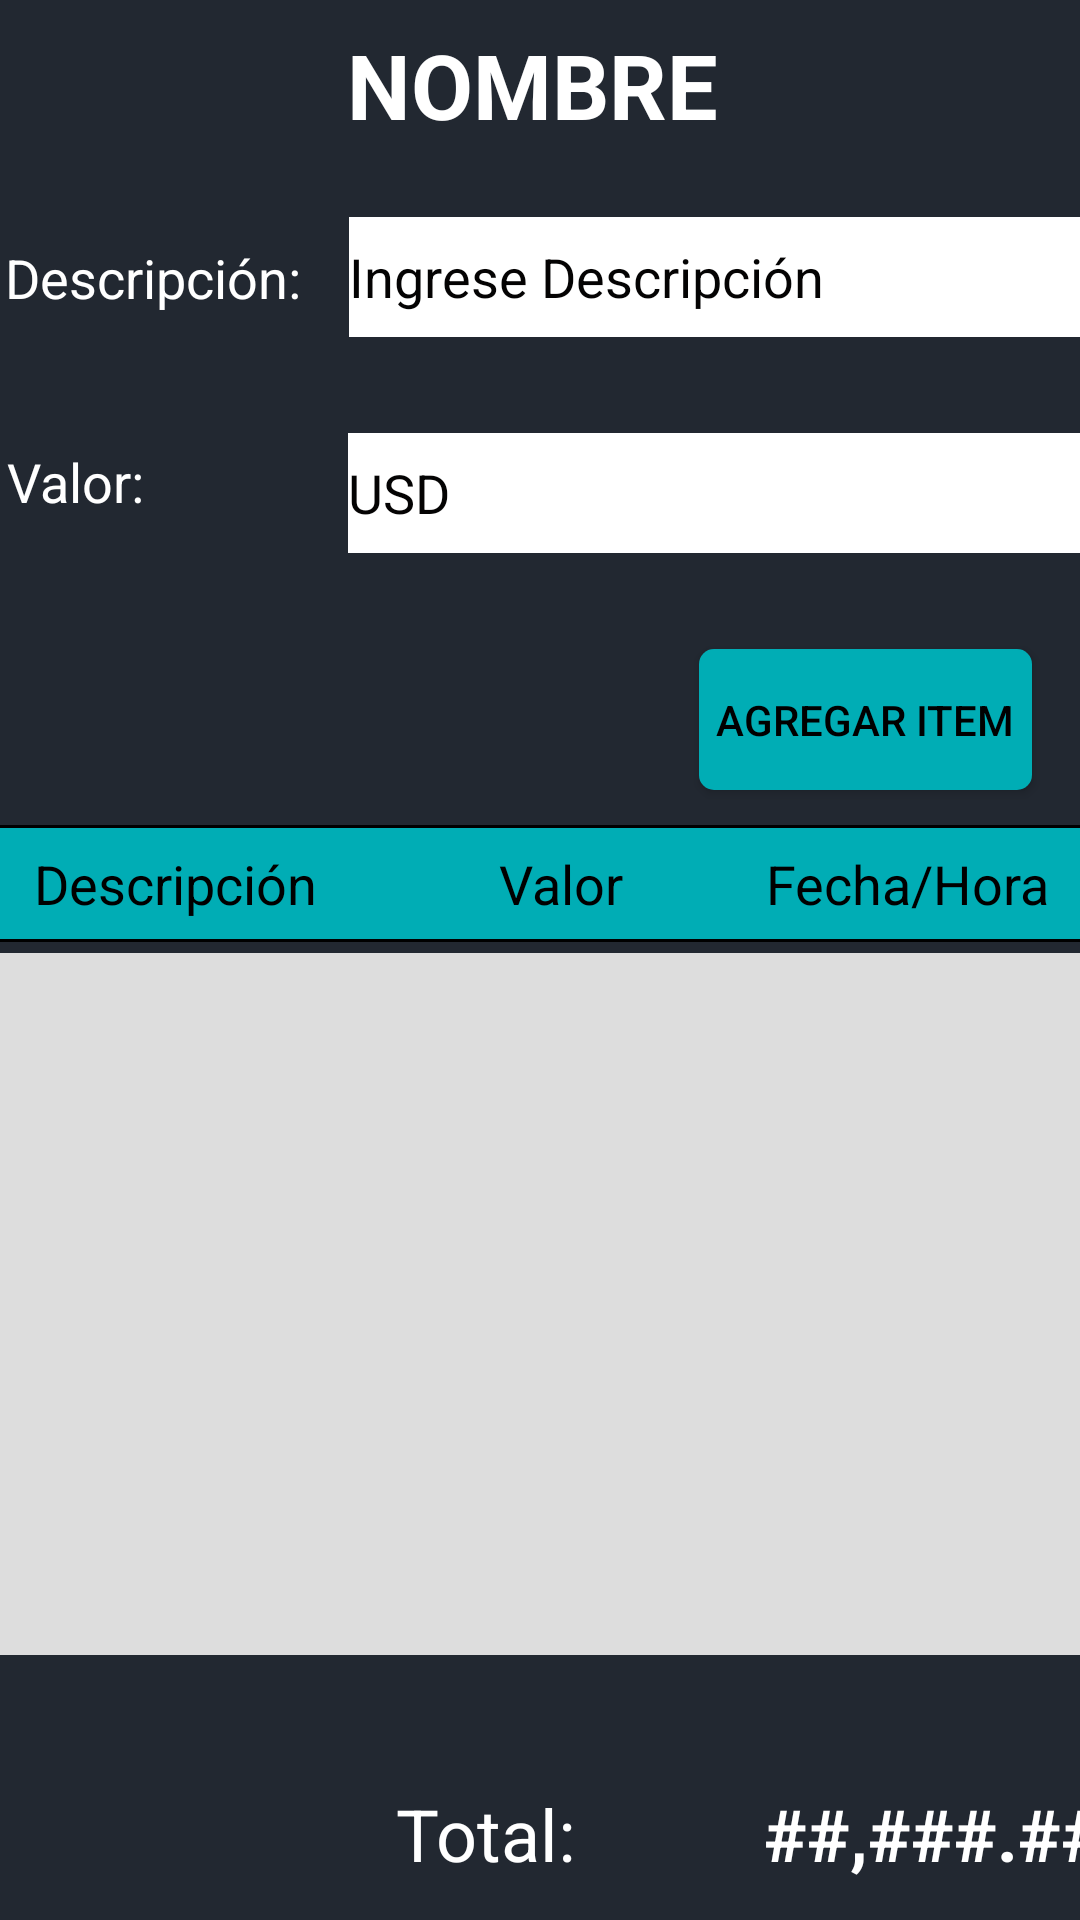

Reconstruct the res/layout file that produces this screen, plus the resources it refers to.
<!-- AndroidManifest.xml: application theme Theme.Deber3_Oscar_Rai -->
<!-- res/layout/activity_items.xml -->
<?xml version="1.0" encoding="utf-8"?>
<androidx.constraintlayout.widget.ConstraintLayout xmlns:android="http://schemas.android.com/apk/res/android"
    xmlns:app="http://schemas.android.com/apk/res-auto"
    xmlns:tools="http://schemas.android.com/tools"
    android:layout_width="match_parent"
    android:layout_height="match_parent"
    android:background="#222831"
    tools:context=".ActivityItems">

    <TextView
        android:id="@+id/titulo_Item"
        android:layout_width="wrap_content"
        android:layout_height="wrap_content"
        android:layout_marginStart="132dp"
        android:layout_marginTop="8dp"
        android:layout_marginEnd="137dp"
        android:layout_marginBottom="24dp"
        android:text="NOMBRE"
        android:textColor="@color/white"
        android:textSize="30sp"
        android:textStyle="bold"
        app:layout_constraintBottom_toTopOf="@+id/edit_descripcion"
        app:layout_constraintEnd_toEndOf="parent"
        app:layout_constraintStart_toStartOf="parent"
        app:layout_constraintTop_toTopOf="parent" />

    <TextView
        android:id="@+id/descripcion_titulo"
        android:layout_width="wrap_content"
        android:layout_height="wrap_content"
        android:layout_marginStart="16dp"
        android:layout_marginTop="32dp"
        android:layout_marginEnd="8dp"
        android:text="Descripción:"
        android:textColor="@color/white"
        android:textSize="18sp"
        app:layout_constraintEnd_toStartOf="@+id/edit_descripcion"
        app:layout_constraintStart_toStartOf="parent"
        app:layout_constraintTop_toBottomOf="@+id/titulo_Item" />

    <EditText
        android:id="@+id/edit_descripcion"
        android:layout_width="250dp"
        android:layout_height="40dp"
        android:layout_centerHorizontal="true"
        android:layout_centerVertical="true"
        android:layout_marginStart="8dp"
        android:layout_marginEnd="8dp"
        android:layout_marginBottom="8dp"
        android:height="50dp"
        android:background="#FFFFFF"
        android:hint="Ingrese Descripción"
        android:textColor="@color/black"
        android:textColorHint="#040303"
        app:layout_constraintBottom_toTopOf="@+id/edit_valor"
        app:layout_constraintEnd_toEndOf="parent"
        app:layout_constraintStart_toEndOf="@+id/descripcion_titulo"
        app:layout_constraintTop_toBottomOf="@+id/titulo_Item"
        tools:ignore="MissingConstraints" />

    <TextView
        android:id="@+id/valor_titulo"
        android:layout_width="wrap_content"
        android:layout_height="wrap_content"
        android:layout_marginStart="16dp"
        android:layout_marginEnd="60dp"
        android:layout_marginBottom="8dp"
        android:text="Valor:"
        android:textColor="@color/white"
        android:textSize="18sp"
        app:layout_constraintBottom_toTopOf="@+id/boton_agregar"
        app:layout_constraintEnd_toStartOf="@+id/edit_valor"
        app:layout_constraintStart_toStartOf="parent"
        app:layout_constraintTop_toBottomOf="@+id/edit_descripcion" />

    <EditText
        android:id="@+id/edit_valor"
        android:layout_width="250dp"
        android:layout_height="40dp"
        android:layout_centerHorizontal="true"
        android:layout_centerVertical="true"
        android:layout_marginStart="8dp"
        android:layout_marginTop="24dp"
        android:layout_marginEnd="8dp"
        android:layout_marginBottom="8dp"
        android:height="50dp"
        android:background="#FFFFFF"
        android:digits="0123456789.,"
        android:hint="USD"
        android:inputType="number"
        android:textColor="@color/black"
        android:textColorHint="#040303"
        app:layout_constraintBottom_toTopOf="@+id/boton_agregar"
        app:layout_constraintEnd_toEndOf="parent"
        app:layout_constraintStart_toEndOf="@+id/valor_titulo"
        app:layout_constraintTop_toBottomOf="@+id/edit_descripcion"
        tools:ignore="MissingConstraints" />

    <androidx.appcompat.widget.AppCompatButton
        android:id="@+id/boton_agregar"
        android:layout_width="111dp"
        android:layout_height="47dp"
        android:layout_marginTop="32dp"
        android:layout_marginEnd="16dp"
        android:background="@drawable/boton_redondo"
        android:onClick="addItem"
        android:text="Agregar Item"
        android:textColor="@color/black"
        app:layout_constraintEnd_toEndOf="parent"
        app:layout_constraintHorizontal_bias="1.0"
        app:layout_constraintStart_toStartOf="parent"
        app:layout_constraintTop_toBottomOf="@+id/edit_valor" />

    <ListView
        android:id="@+id/list_items"
        android:layout_width="379dp"
        android:layout_height="234dp"
        android:layout_marginStart="8dp"
        android:layout_marginEnd="8dp"
        android:layout_marginBottom="24dp"
        android:background="#dddddd"
        android:outlineSpotShadowColor="#FFFFFF"
        android:textColor="@color/white"
        app:layout_constraintBottom_toTopOf="@+id/textView"
        app:layout_constraintEnd_toEndOf="parent"
        app:layout_constraintStart_toStartOf="parent"
        app:layout_constraintTop_toBottomOf="@+id/textView3" />

    <TextView
        android:id="@+id/textView"
        android:layout_width="wrap_content"
        android:layout_height="wrap_content"
        android:layout_marginStart="240dp"
        android:layout_marginTop="16dp"
        android:layout_marginEnd="63dp"
        android:layout_marginBottom="9dp"
        android:text="Total:"
        android:textColor="@color/white"
        android:textSize="24sp"
        app:layout_constraintBottom_toBottomOf="parent"
        app:layout_constraintEnd_toStartOf="@+id/total_item"
        app:layout_constraintStart_toStartOf="parent"
        app:layout_constraintTop_toBottomOf="@+id/list_items" />

    <TextView
        android:id="@+id/total_item"
        android:layout_width="wrap_content"
        android:layout_height="wrap_content"
        android:layout_marginTop="40dp"
        android:layout_marginEnd="100dp"
        android:layout_marginBottom="9dp"
        android:text="##,###.##"
        android:textColor="@android:color/white"
        android:textSize="24sp"
        android:textStyle="bold"
        app:layout_constraintBottom_toBottomOf="parent"
        app:layout_constraintEnd_toEndOf="parent"
        app:layout_constraintHorizontal_bias="1.0"
        app:layout_constraintStart_toEndOf="@+id/textView"
        app:layout_constraintTop_toBottomOf="@+id/list_items" />

    <TextView
        android:id="@+id/textView3"
        android:layout_width="377dp"
        android:layout_height="39dp"
        android:layout_marginStart="8dp"
        android:layout_marginTop="8dp"
        android:layout_marginEnd="8dp"
        android:background="@drawable/margen"
        android:gravity="center"
        android:text="Descripción              Valor           Fecha/Hora"
        android:textColor="@color/black"
        android:textSize="18sp"
        app:layout_constraintBottom_toTopOf="@+id/list_items"
        app:layout_constraintEnd_toEndOf="parent"
        app:layout_constraintStart_toStartOf="parent"
        app:layout_constraintTop_toBottomOf="@+id/boton_agregar"
        app:layout_constraintVertical_bias="1.0" />


</androidx.constraintlayout.widget.ConstraintLayout>
<!-- resources referenced by this layout -->
<resources>
  <!-- drawable boton_redondo (drawable) -->
  <?xml version="1.0" encoding="utf-8"?>
  <shape xmlns:android="http://schemas.android.com/apk/res/android">
  
      <solid android:color="#00adb5"></solid>
      <corners android:radius="5dp"></corners>
  
  </shape>
  <!-- drawable margen (drawable) -->
  <?xml version="1.0" encoding="utf-8"?>
  <shape xmlns:android="http://schemas.android.com/apk/res/android" android:shape="rectangle" >
      <solid android:color="#00adb5" />
      <stroke android:width="1dip" android:color="@color/black"/>
  </shape>
  <style name="Theme.Deber3_Oscar_Rai" parent="Theme.MaterialComponents.DayNight.DarkActionBar">
          
          <item name="colorPrimary">@color/purple_500</item>
          <item name="colorPrimaryVariant">@color/purple_700</item>
          <item name="colorOnPrimary">@color/white</item>
          
          <item name="colorSecondary">@color/teal_200</item>
          <item name="colorSecondaryVariant">@color/teal_700</item>
          <item name="colorOnSecondary">@color/black</item>
          
          <item name="android:statusBarColor" tools:targetApi="l">?attr/colorPrimaryVariant</item>
          
      </style>
  <!-- not gathered from this repository: default colours our renderer supplied (Android Studio template values) -->
  <color name="purple_500">#FF6200EE</color>
  <color name="purple_700">#FF3700B3</color>
  <color name="teal_200">#FF03DAC5</color>
  <color name="teal_700">#FF018786</color>
  <color name="black">#FF000000</color>
  <color name="white">#FFFFFFFF</color>
</resources>
